Labelled photos from "raw_data", an image-classification folder in Tahkare/Projet-AIC. The possible labels are: chaetognatha, copepoda, euphausiids, fish larvae, limacina, medusae.

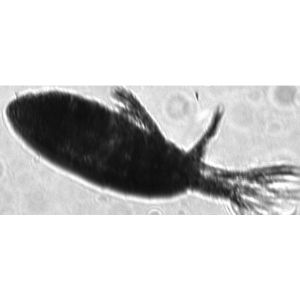
Label: copepoda

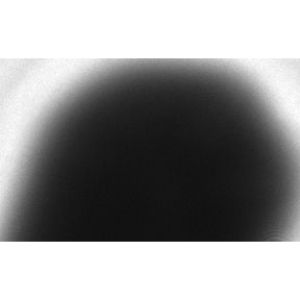
Label: limacina

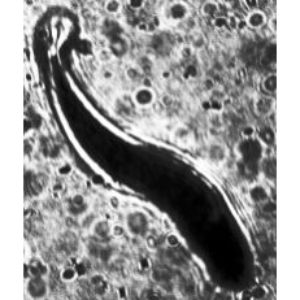
Label: fish larvae

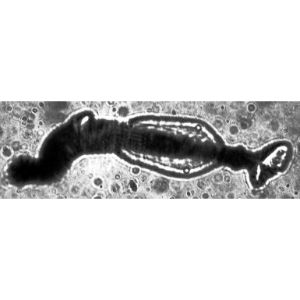
Label: chaetognatha

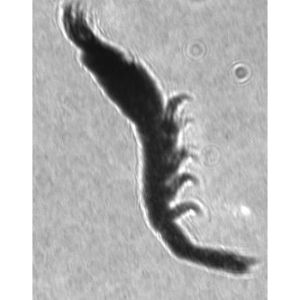
Label: euphausiids

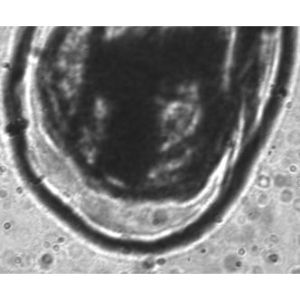
Label: medusae
